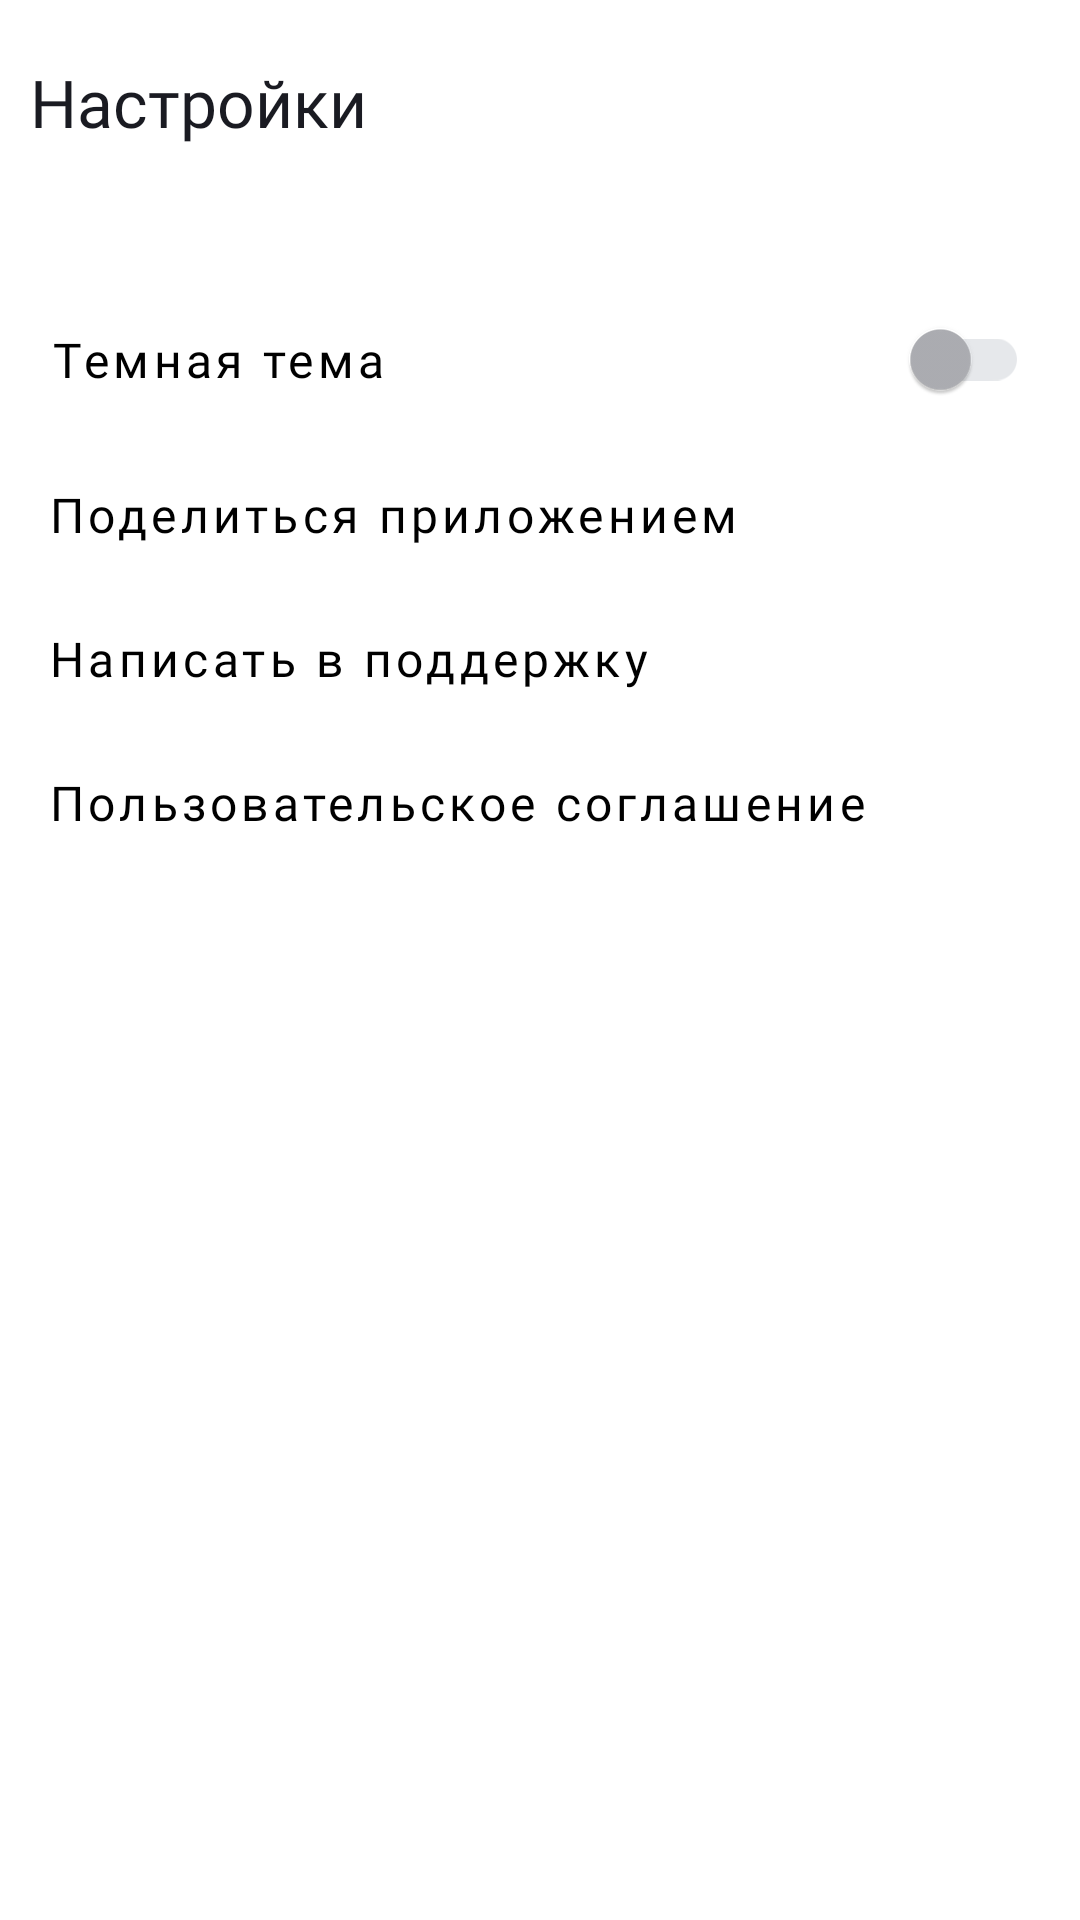

Android layout source for this screen:
<!-- AndroidManifest.xml: application theme Theme.PlaylistMaker -->
<!-- res/layout/fragment_settings.xml -->
<?xml version="1.0" encoding="utf-8"?>
<LinearLayout xmlns:app="http://schemas.android.com/apk/res-auto"
    xmlns:android="http://schemas.android.com/apk/res/android"
    android:layout_width="match_parent"
    android:layout_height="match_parent"
    android:orientation="vertical"
    android:background="?attr/colorPrimary">

    <LinearLayout
        android:layout_width="match_parent"
        android:layout_height="wrap_content"
        android:orientation="horizontal"
        android:padding="4dp">













        <FrameLayout
            android:layout_width="wrap_content"
            android:layout_height="match_parent"
            android:layout_gravity="start"
            android:padding="6dp">

            <TextView
                android:layout_width="wrap_content"
                android:layout_height="wrap_content"
                android:gravity="center_vertical"
                android:fontFamily="@font/ys_display_medium"
                android:inputType="text"
                android:minHeight="48dp"
                android:text="@string/settings"
                android:textColor="?attr/colorOnPrimary"
                android:textSize="22sp" />
        </FrameLayout>
    </LinearLayout>

    <com.google.android.material.switchmaterial.SwitchMaterial
        style="@style/settingsButton"
        android:id="@+id/themeSwitcher"
        android:layout_marginTop="24dp"
        android:padding="17dp"
        android:text="@string/darkTheme"/>

    <Button
        style="@style/settingsButton"
        android:id="@+id/button_share"
        android:text="@string/shareApp"
        app:icon="@drawable/ic_share"/>

    <Button
        style="@style/settingsButton"
        android:id="@+id/button_support"
        app:icon="@drawable/ic_support"
        android:text="@string/support"/>

    <Button
        android:id="@+id/button_terms_of_use"
        style="@style/settingsButton"
        android:text="@string/termsOfUse"
        app:icon="@drawable/ic_arrow_forward"/>
</LinearLayout>
<!-- resources referenced by this layout -->
<resources>
  <string name="darkTheme">Темная тема</string>
  <string name="settings">Настройки</string>
  <string name="shareApp">Поделиться приложением</string>
  <string name="support">Написать в поддержку</string>
  <string name="termsOfUse">Пользовательское соглашение</string>
  <style name="settingsButton" parent="Widget.MaterialComponents.Button.UnelevatedButton">
          <item name="android:background">@android:color/transparent</item>
          <item name="android:layout_width">match_parent</item>
          <item name="android:layout_height">wrap_content</item>
          <item name="android:gravity">center_vertical</item>
          <item name="android:paddingHorizontal">16dp</item>
          <item name="android:paddingVertical">12dp</item>
          <item name="android:textAllCaps">false</item>
          <item name="android:textColor">?attr/colorOnSecondary</item>
          <item name="android:textSize">16sp</item>
          <item name="iconGravity">end</item>
          <item name="iconTint">?attr/colorPrimaryVariant</item>
          <item name="iconSize">24dp</item>
          <item name="fontFamily">@font/ys_display_regular</item>
          <item name="trackTint">@color/grey_EB</item>
          <item name="thumbTint">@color/grey_B4</item>
      </style>
  <style name="Theme.PlaylistMaker" parent="Theme.Material3.DayNight.NoActionBar">
          
          <item name="colorOnPrimary">@color/blackish_blue</item>
          <item name="colorOnSecondary">@color/black</item>
          <item name="colorPrimaryVariant">@color/grey_B4</item>
          <item name="colorSecondaryVariant">@color/grey_EB</item>
          <item name="colorOnPrimaryContainer">@color/grey_B4</item>
          <item name="colorPrimary">@color/white</item>
          <item name="colorGreyBlackishBlue">@color/grey_EB</item>
      </style>
  <color name="grey_EB">#E6E8EB</color>
  <color name="grey_B4">#AEAFB4</color>
  <color name="blackish_blue">#1A1B22</color>
  <color name="black">#000000</color>
  <color name="white">#FFFFFFFF</color>
</resources>
